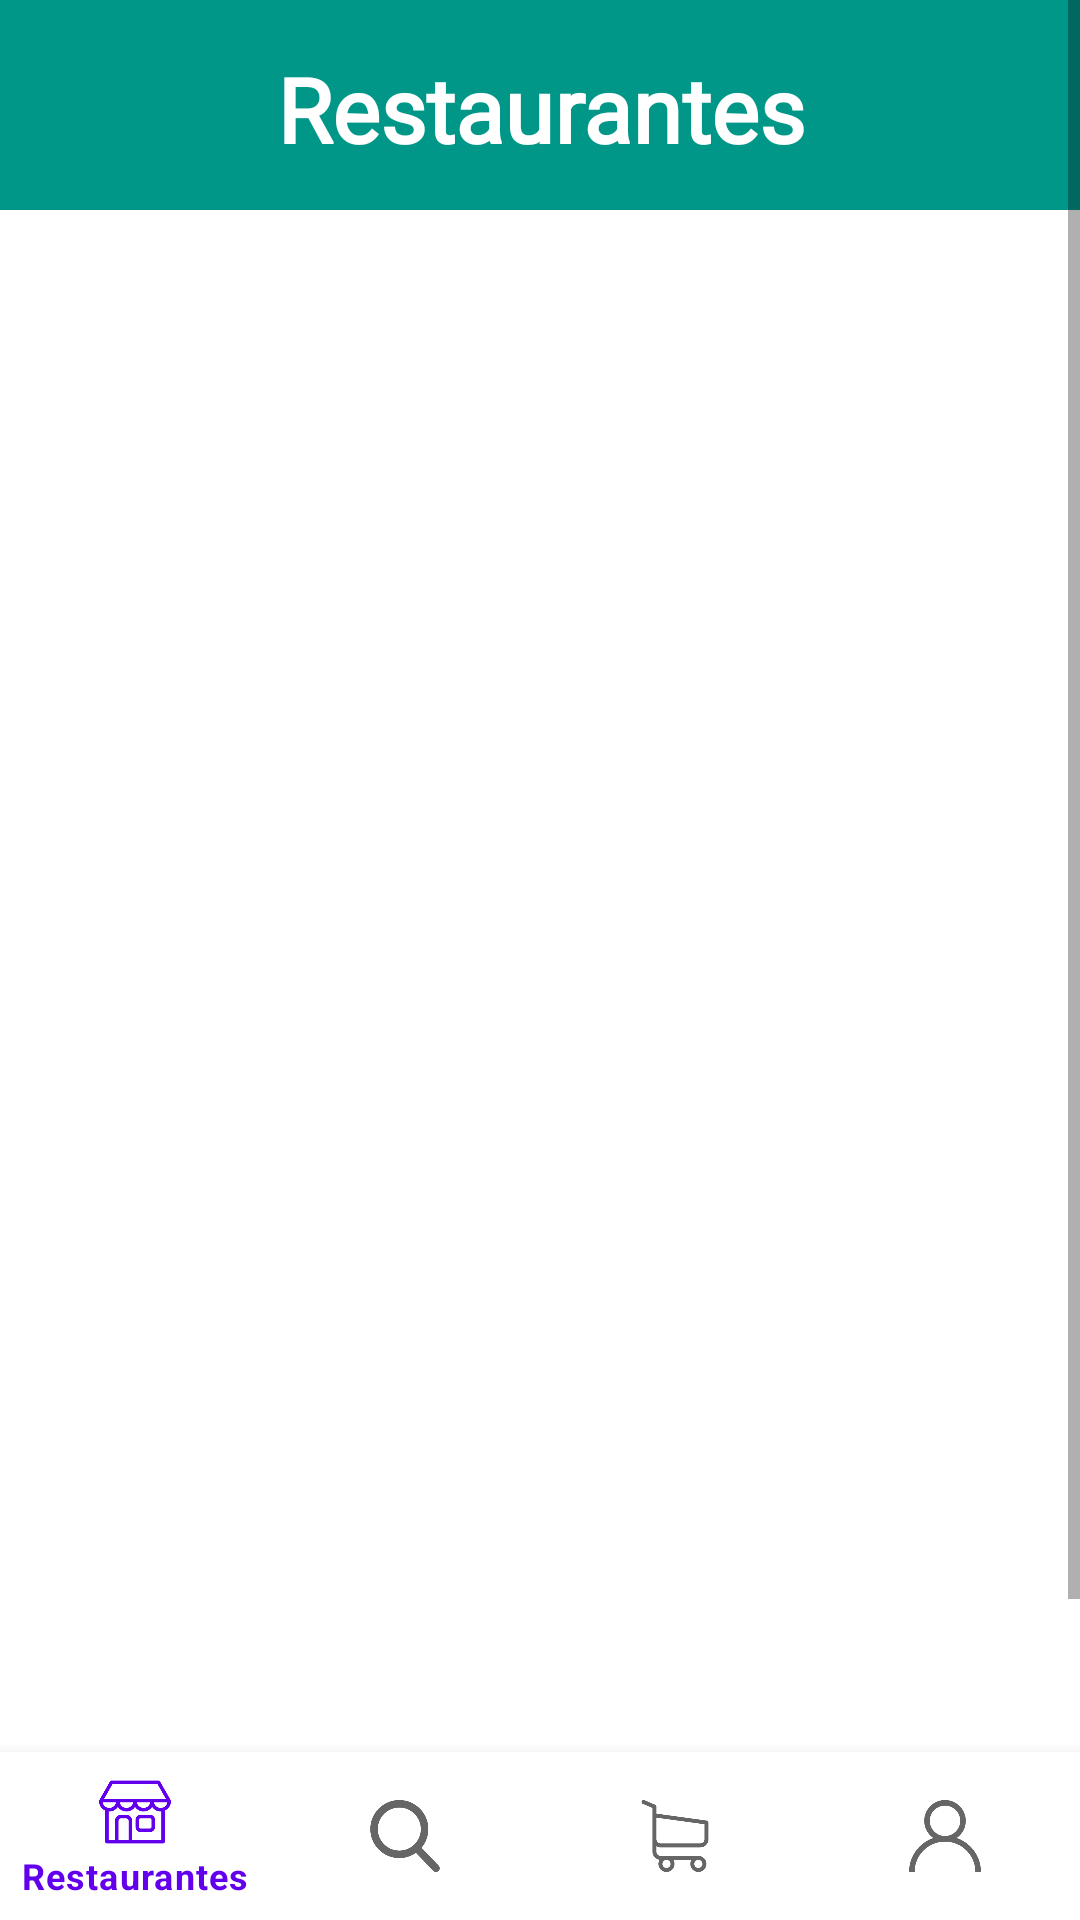

Layout XML and referenced resources for this Android screen:
<!-- AndroidManifest.xml: application theme AppTheme -->
<!-- res/layout/restaurantes.xml -->
<?xml version="1.0" encoding="utf-8"?>
<android.support.constraint.ConstraintLayout
    xmlns:android="http://schemas.android.com/apk/res/android"
    xmlns:app="http://schemas.android.com/apk/res-auto"
    xmlns:tools="http://schemas.android.com/tools"
    android:id="@+id/container"
    android:layout_width="match_parent"
    android:layout_height="match_parent"
    tools:context=".MainActivity">

    <android.support.design.widget.BottomNavigationView
        android:id="@+id/navigation"
        android:layout_width="0dp"
        android:layout_height="wrap_content"
        android:layout_marginEnd="0dp"
        android:layout_marginStart="0dp"
        android:background="?android:attr/windowBackground"
        app:layout_constraintBottom_toBottomOf="parent"
        app:layout_constraintLeft_toLeftOf="parent"
        app:layout_constraintRight_toRightOf="parent"
        app:menu="@menu/navigation" />

    <ScrollView
        android:layout_width="match_parent"
        android:layout_height="match_parent"
        tools:layout_editor_absoluteX="128dp"
        tools:layout_editor_absoluteY="119dp">

        <android.support.constraint.ConstraintLayout
            android:layout_width="match_parent"
            android:layout_height="wrap_content">

            <View
                android:id="@+id/view"
                android:layout_width="500dp"
                android:layout_height="70dp"
                android:layout_marginEnd="8dp"
                android:background="@color/colorPrimary"
                app:layout_constraintEnd_toEndOf="parent"
                app:layout_constraintHorizontal_bias="0.0"
                app:layout_constraintStart_toStartOf="parent"
                app:layout_constraintTop_toTopOf="parent" />

            <TextView
                android:id="@+id/textView5"
                android:layout_width="wrap_content"
                android:layout_height="wrap_content"
                android:layout_marginEnd="8dp"
                android:layout_marginStart="8dp"
                android:layout_marginTop="16dp"
                android:fontFamily="@font/montserrat"
                android:text="Restaurantes"
                android:textColor="@android:color/white"
                android:textSize="30sp"
                android:textStyle="bold"
                app:layout_constraintEnd_toEndOf="parent"
                app:layout_constraintHorizontal_bias="0.503"
                app:layout_constraintStart_toStartOf="parent"
                app:layout_constraintTop_toTopOf="parent" />

            <Button
                android:id="@+id/button10"
                android:layout_width="wrap_content"
                android:layout_height="wrap_content"
                android:layout_marginEnd="8dp"
                android:layout_marginStart="8dp"
                android:layout_marginTop="664dp"
                android:text="Button"
                app:layout_constraintEnd_toEndOf="parent"
                app:layout_constraintStart_toStartOf="parent"
                app:layout_constraintTop_toBottomOf="@+id/textView5" />

        </android.support.constraint.ConstraintLayout>
    </ScrollView>

</android.support.constraint.ConstraintLayout>
<!-- resources referenced by this layout -->
<resources>
  <color name="colorPrimary">#009688</color>
</resources>
